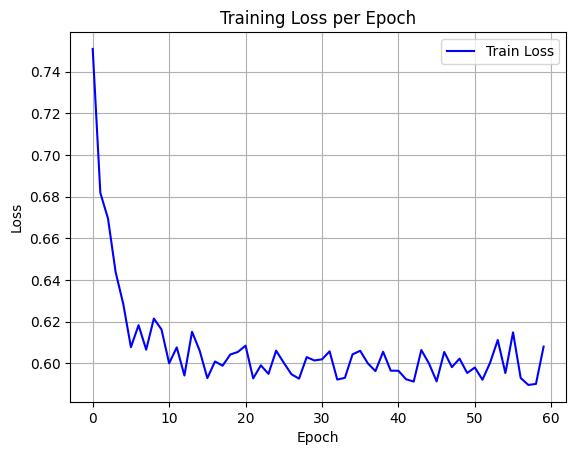

Values plotted in this chart, from the file beside it:
epoch, train_loss
0, 0.7509
1, 0.6818
2, 0.6695
3, 0.6438
4, 0.6284
5, 0.6077
6, 0.6183
7, 0.6065
8, 0.6214
9, 0.6162
10, 0.6
11, 0.6076
12, 0.5941
13, 0.6151
14, 0.606
15, 0.5929
16, 0.6008
17, 0.5988
18, 0.6042
19, 0.6054
20, 0.6084
21, 0.5927
22, 0.599
23, 0.5949
24, 0.606
25, 0.6003
26, 0.5947
27, 0.5926
28, 0.6029
29, 0.6013
30, 0.6019
31, 0.6057
32, 0.5922
33, 0.593
34, 0.6043
35, 0.606
36, 0.5999
37, 0.5962
38, 0.6055
39, 0.5964
40, 0.5964
41, 0.5923
42, 0.5912
43, 0.6063
44, 0.5999
45, 0.5913
46, 0.6054
47, 0.5981
48, 0.6022
49, 0.5953
50, 0.598
51, 0.5921
52, 0.6003
53, 0.6111
54, 0.5953
55, 0.6148
56, 0.5929
57, 0.5896
58, 0.5901
59, 0.608
